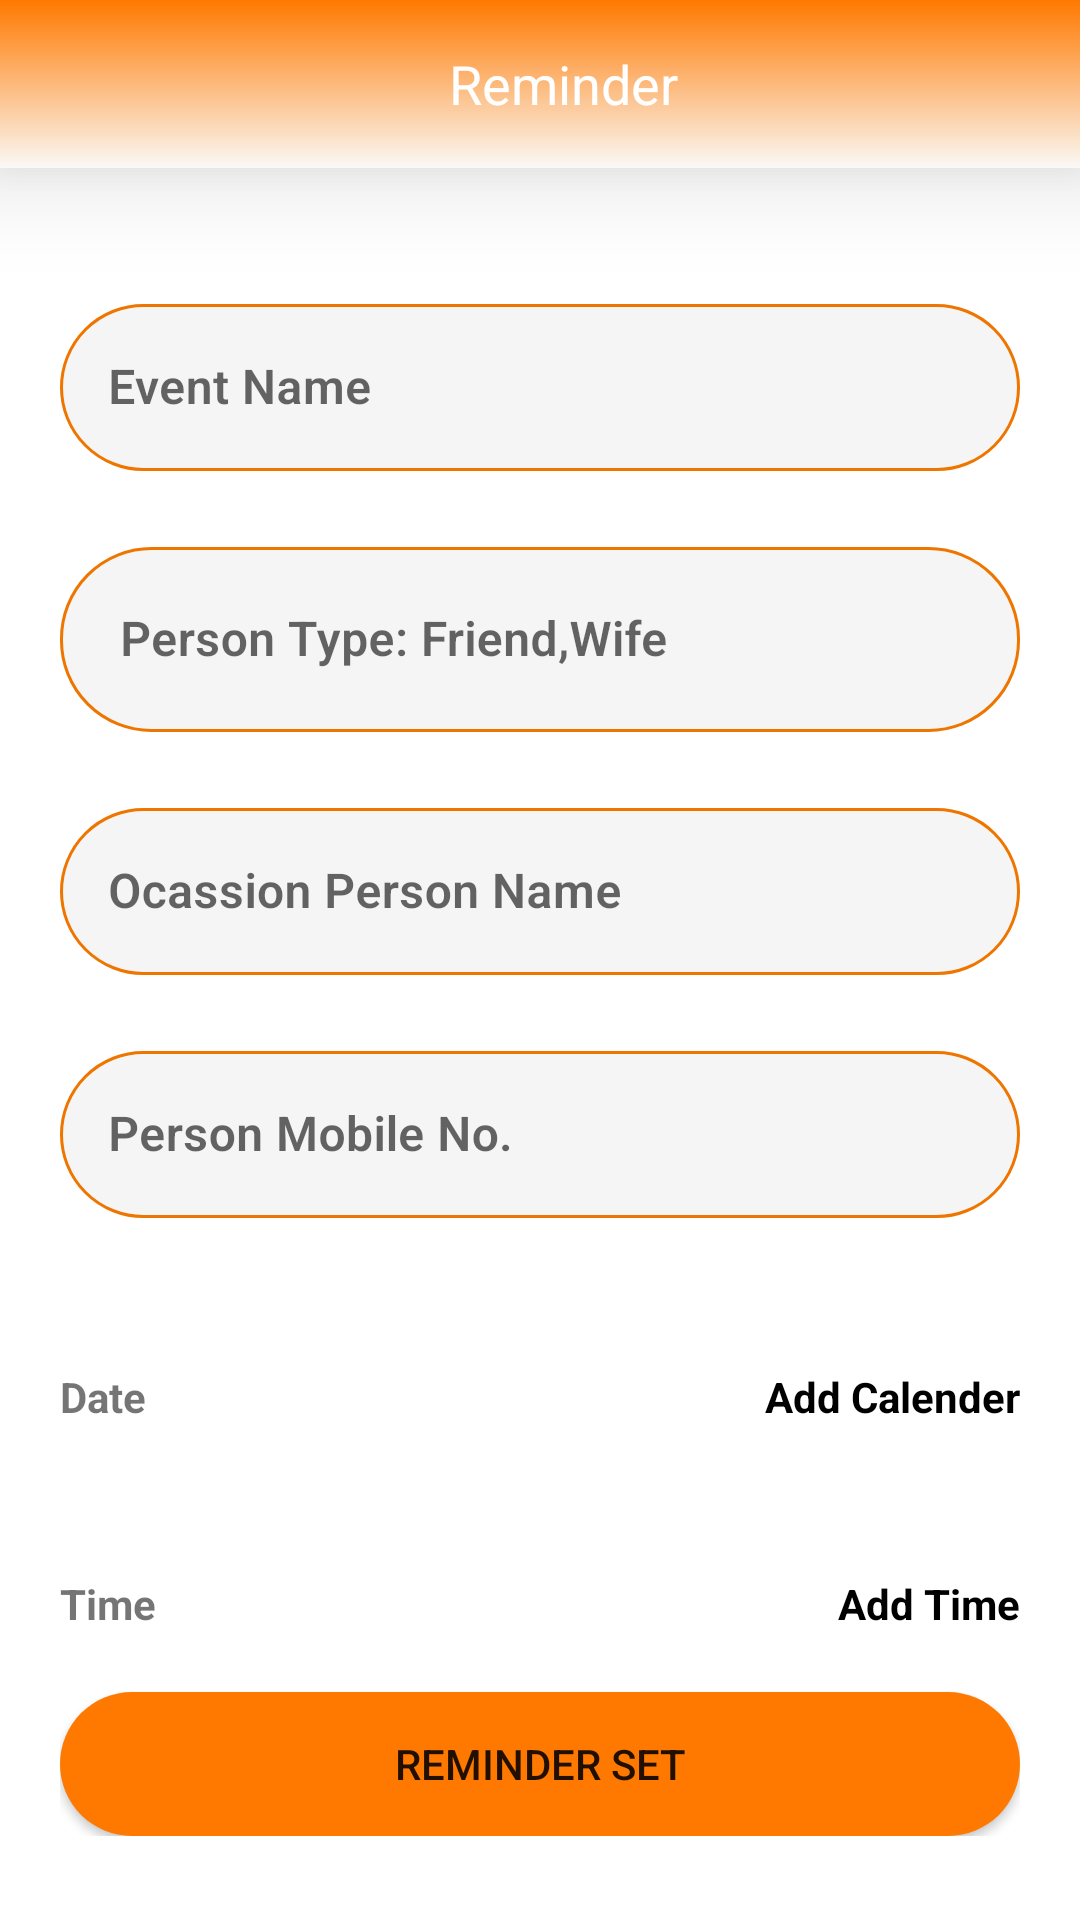

The Android layout XML behind this screen, and the referenced resources:
<!-- AndroidManifest.xml: application theme Theme.Vulegechi -->
<!-- res/layout/activity_reminder.xml -->
<?xml version="1.0" encoding="utf-8"?>
<layout
    xmlns:android="http://schemas.android.com/apk/res/android"
    xmlns:app="http://schemas.android.com/apk/res-auto"
    xmlns:tools="http://schemas.android.com/tools">

    <RelativeLayout
        android:layout_width="match_parent"
        android:layout_height="match_parent"
        tools:context=".newReminder.ActivityReminder"
        android:background="@color/white">

        <ProgressBar
            android:layout_width="wrap_content"
            android:layout_height="wrap_content"
            android:id="@+id/progrssBarReminder"
            android:visibility="gone"
            android:layout_centerVertical="true"
            android:layout_centerHorizontal="true"/>

        <androidx.appcompat.widget.Toolbar
            android:layout_width="match_parent"
            android:layout_height="wrap_content"
            android:background="@drawable/themegradient"
            android:id="@+id/toolBarReminder"
            android:elevation="20dp"
            android:shadowColor="@color/black"
            app:elevation="20dp">

            <RelativeLayout
                android:layout_width="match_parent"
                android:layout_height="wrap_content">

                <ImageView
                    android:layout_width="wrap_content"
                    android:layout_height="wrap_content"
                    android:src="@drawable/ic_back"
                    app:tint="@color/white"
                    android:id="@+id/imvBackReminder"/>

                <TextView
                    android:layout_width="wrap_content"
                    android:layout_height="wrap_content"
                    android:layout_centerInParent="true"
                    android:text="Reminder"
                    android:textColor="@color/white"
                    android:textSize="18dp" />

            </RelativeLayout>

        </androidx.appcompat.widget.Toolbar>

        <LinearLayout
            android:layout_width="match_parent"
            android:layout_height="wrap_content"
            android:layout_below="@+id/toolBarReminder"
            android:layout_margin="20dp"
            android:orientation="vertical">

            <com.google.android.material.textfield.TextInputLayout
                android:layout_width="match_parent"
                android:layout_height="wrap_content"
                android:layout_marginTop="20dp"
                app:boxStrokeWidth="2dp"
                style="@style/Widget.MaterialComponents.TextInputLayout.OutlinedBox">

                <com.google.android.material.textfield.TextInputEditText
                    android:id="@+id/etOcassionName"
                    android:layout_width="match_parent"
                    android:layout_height="match_parent"
                    android:textStyle="bold"
                    android:imeOptions="actionNext"
                    android:singleLine="true"
                    android:fontFamily= "sans-serif-light"
                    android:background="@drawable/rounded_edittext"
                    android:hint="@string/event_name"
                    android:textColor="@color/black" />

            </com.google.android.material.textfield.TextInputLayout>

            <com.google.android.material.textfield.TextInputLayout
                android:layout_width="match_parent"
                android:layout_height="wrap_content"
                android:layout_marginTop="20dp"
                app:boxStrokeWidth="2dp"
                style="@style/Widget.MaterialComponents.TextInputLayout.OutlinedBox">

                <com.google.android.material.textfield.TextInputEditText
                    android:layout_width="match_parent"
                    android:layout_height="match_parent"
                    android:id="@+id/etPersonType"
                    android:textStyle="bold"
                    android:singleLine="true"
                    android:imeOptions="actionNext"
                    android:fontFamily= "sans-serif-light"
                    android:textColor="@color/black"
                    android:padding="20dp"
                    android:background="@drawable/rounded_edittext"
                    android:hint="@string/persontype"/>

            </com.google.android.material.textfield.TextInputLayout>

            <com.google.android.material.textfield.TextInputLayout
                android:layout_width="match_parent"
                android:layout_height="wrap_content"
                android:layout_marginTop="20dp"
                app:boxStrokeWidth="2dp"
                style="@style/Widget.MaterialComponents.TextInputLayout.OutlinedBox">

                <com.google.android.material.textfield.TextInputEditText
                    android:layout_width="match_parent"
                    android:layout_height="match_parent"
                    android:id="@+id/etOcassionPerson"
                    android:singleLine="true"
                    android:fontFamily= "sans-serif-light"
                    android:textColor="@color/black"
                    android:imeOptions="actionNext"
                    android:textStyle="bold"
                    android:background="@drawable/rounded_edittext"
                    android:hint="@string/ocassionpersonname"/>

            </com.google.android.material.textfield.TextInputLayout>

            <com.google.android.material.textfield.TextInputLayout
                android:layout_width="match_parent"
                android:layout_height="wrap_content"
                android:layout_marginTop="20dp"
                app:boxStrokeWidth="2dp"
                style="@style/Widget.MaterialComponents.TextInputLayout.OutlinedBox">

                <com.google.android.material.textfield.TextInputEditText
                    android:layout_width="match_parent"
                    android:layout_height="match_parent"
                    android:id="@+id/etPersonMobile"
                    android:fontFamily= "sans-serif-light"
                    android:textColor="@color/black"
                    android:singleLine="true"
                    android:textStyle="bold"
                    android:background="@drawable/rounded_edittext"
                    android:hint="@string/personnumber"/>

            </com.google.android.material.textfield.TextInputLayout>

            <RelativeLayout
                android:layout_width="match_parent"
                android:layout_height="wrap_content"
                android:layout_marginTop="50dp"
                android:orientation="horizontal">

                <TextView
                    android:id="@+id/tvReminderDate"
                    android:layout_width="wrap_content"
                    android:layout_height="wrap_content"
                    android:text="@string/date"
                    android:textStyle="bold" />

                <TextView
                    android:id="@+id/tvAddCalender"
                    android:layout_width="wrap_content"
                    android:layout_height="wrap_content"
                    android:layout_alignParentEnd="true"
                    android:text="@string/add_calender"
                    android:textColor="@color/black"
                    android:textStyle="bold" />

            </RelativeLayout>

            <RelativeLayout
                android:layout_width="match_parent"
                android:layout_height="wrap_content"
                android:layout_marginTop="50dp"
                android:orientation="horizontal">

                <TextView
                    android:id="@+id/tvReminderTime"
                    android:layout_width="wrap_content"
                    android:layout_height="wrap_content"
                    android:textStyle="bold"
                    android:text="@string/time" />

                <TextView
                    android:id="@+id/tvAddTime"
                    android:layout_width="wrap_content"
                    android:layout_height="wrap_content"
                    android:layout_alignParentEnd="true"
                    android:text="@string/add_time"
                    android:textColor="@color/black"
                    android:textStyle="bold" />

            </RelativeLayout>

            <Button
                android:layout_width="match_parent"
                android:layout_height="wrap_content"
                android:layout_marginTop="20dp"
                android:background="@drawable/button_bg"
                android:text="Reminder Set"
                android:id="@+id/btnReminderSet"/>

            <Button
                android:layout_width="match_parent"
                android:layout_height="wrap_content"
                android:layout_marginTop="20dp"
                android:visibility="gone"
                android:background="@drawable/button_bg"
                android:text="Delete Reminder"
                android:id="@+id/btnReminderDelete"/>

        </LinearLayout>

    </RelativeLayout>

</layout>
<!-- resources referenced by this layout -->
<resources>
  <color name="black">#FF000000</color>
  <color name="white">#FFFFFFFF</color>
  <!-- drawable button_bg (drawable) -->
  <?xml version="1.0" encoding="utf-8"?>
  <shape xmlns:android="http://schemas.android.com/apk/res/android"
      android:shape="rectangle" >
  
      <corners
          android:bottomLeftRadius="30dp"
          android:bottomRightRadius="30dp"
          android:radius="60dp"
          android:topLeftRadius="30dp"
          android:topRightRadius="30dp" />
  
      <solid android:color="@color/themeColor" />
  
      <padding
          android:bottom="0dp"
          android:left="0dp"
          android:right="0dp"
          android:top="0dp" />
  
  </shape>
  <!-- drawable rounded_edittext (drawable) -->
  <?xml version="1.0" encoding="utf-8"?>
  <selector xmlns:android="http://schemas.android.com/apk/res/android">
      <item>
          <shape android:shape="rectangle">
              <solid android:color="#F5F5F5"/>
              <stroke android:width="1dp" android:color="#ee7600"/>
              <corners android:radius="30dp"/>
              
              
          </shape>
      </item>
  </selector>
  <!-- drawable themegradient (drawable) -->
  <?xml version="1.0" encoding="utf-8"?>
  <shape xmlns:android="http://schemas.android.com/apk/res/android">
      <gradient
          android:type="linear"
          android:angle="-90"
          android:dither="true"
          android:startColor="#ff7900"
          android:endColor="#FAF9F6" />
  </shape>
  <string name="add_calender">Add Calender</string>
  <string name="add_time">Add Time</string>
  <string name="date">Date</string>
  <string name="event_name">Event Name</string>
  <string name="ocassionpersonname">Ocassion Person Name</string>
  <string name="personnumber">Person Mobile No.</string>
  <string name="persontype">Person Type: Friend,Wife</string>
  <string name="time">Time</string>
  <style name="Theme.Vulegechi" parent="Theme.MaterialComponents.DayNight.NoActionBar">
          
          <item name="colorPrimary">@color/themeColor</item>
          <item name="colorPrimaryVariant">@color/themeColor</item>
          <item name="colorOnPrimary">@color/white</item>
          
          <item name="colorSecondary">@color/teal_200</item>
          <item name="colorSecondaryVariant">@color/teal_700</item>
          <item name="colorOnSecondary">@color/black</item>
          
          <item name="android:statusBarColor" tools:targetApi="l">?attr/colorPrimaryVariant</item>
          
      </style>
  <color name="themeColor">#FFff7900</color>
  <color name="teal_200">#FF03DAC5</color>
  <color name="teal_700">#FF018786</color>
</resources>
